Run: headless pygame with SDL's dummy video driver; simulated clock (each Clock.tick advances the game by its frame time, no real sleeping); random seed 0; keys injected as events and as key.get_pressed() state; no mouse input.
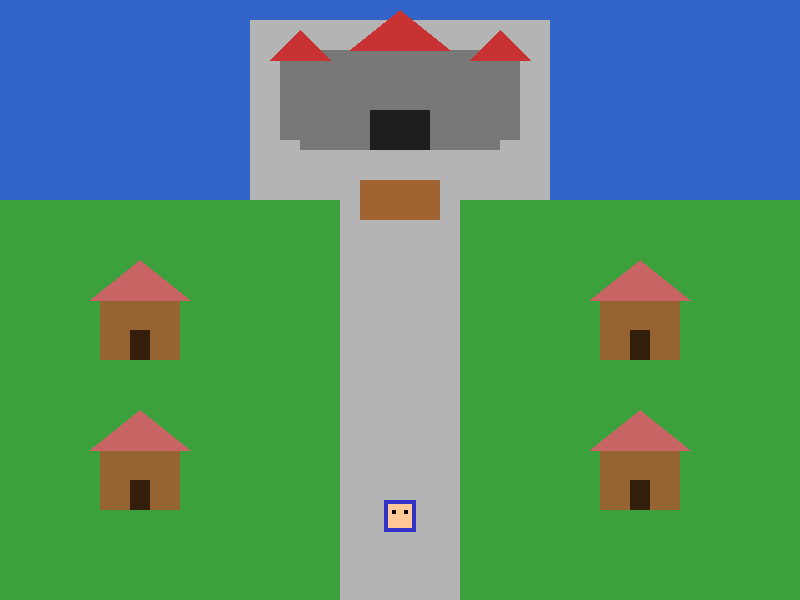
Frame 1 of 4 · flips 1–60 · no input
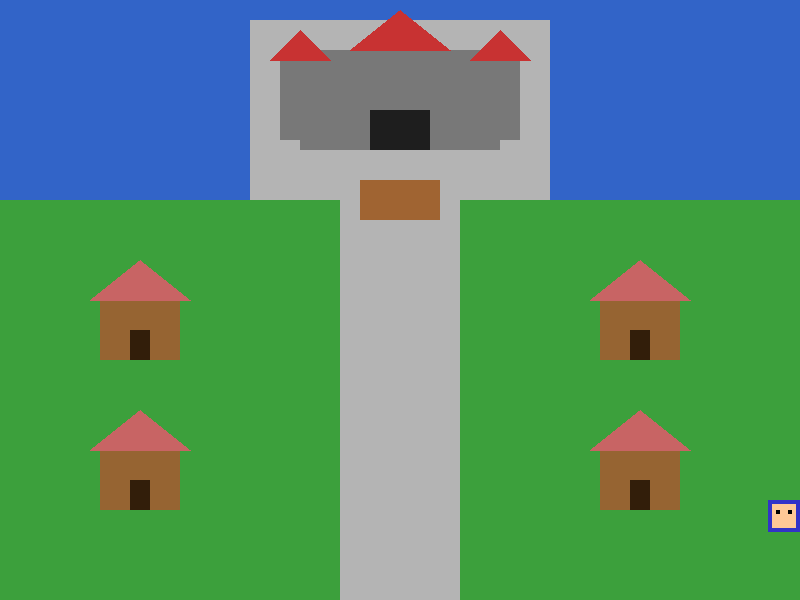
Frame 2 of 4 · flips 61–180 · tapped SPACE, RETURN · held RIGHT (→), D
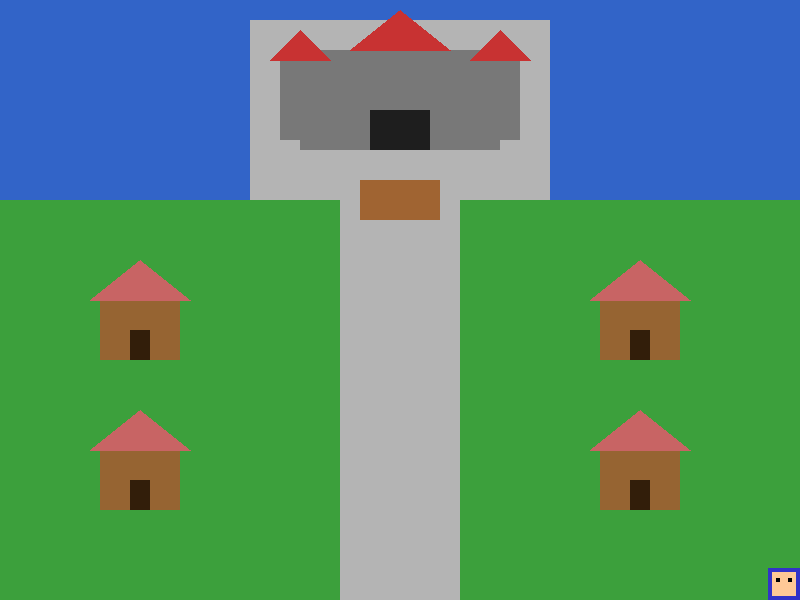
Frame 3 of 4 · flips 181–300 · held DOWN (↓), S
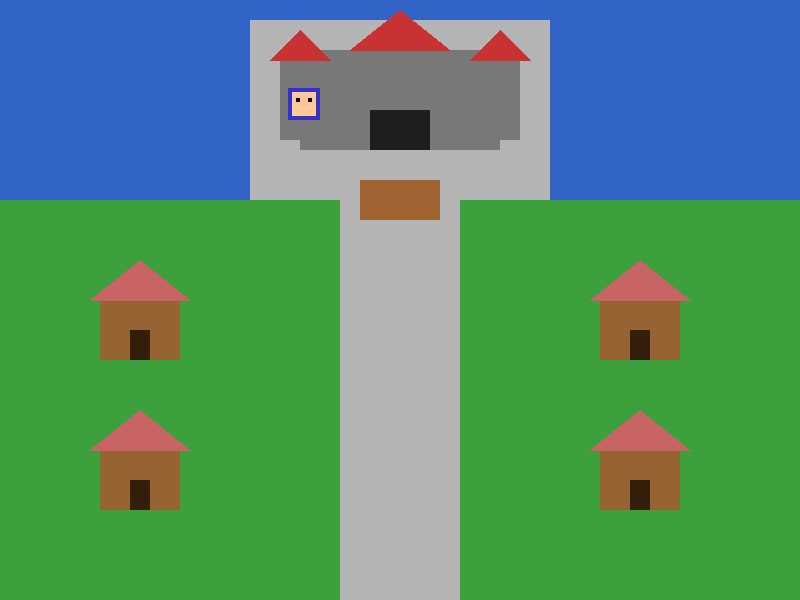
Frame 4 of 4 · flips 301–420 · held LEFT (←), A, UP (↑), W

The pygame program that drew these frames:

import pygame as pg
import os
import sys

# --- 資料の必須要件: 実行ディレクトリの固定 ---
os.chdir(os.path.dirname(os.path.abspath(__file__)))

# --- 定数定義 ---
SCREEN_WIDTH = 800
SCREEN_HEIGHT = 600
GRID_SIZE = 32
FPS = 60

# 色定義
COLOR_GRASS = (60, 160, 60)      # 草原
COLOR_ROAD = (180, 180, 180)     # 道（石畳）
COLOR_WATER = (50, 100, 200)     # お堀
COLOR_WALL = (120, 120, 120)     # 城壁
COLOR_ROOF = (200, 50, 50)       # 屋根
COLOR_HOUSE = (150, 100, 50)     # 民家
COLOR_HERO = (50, 50, 200)       # 勇者
COLOR_WHITE = (255, 255, 255)
COLOR_BLACK = (0, 0, 0)

class Player(pg.sprite.Sprite):
    """
    主人公キャラクタークラス
    """
    def __init__(self, x: int, y: int):
        super().__init__()
        # ドット絵風勇者を生成
        self.image = pg.Surface((GRID_SIZE, GRID_SIZE))
        self.image.fill(COLOR_HERO)
        # 顔
        pg.draw.rect(self.image, (255, 200, 150), (4, 4, 24, 24))
        # 目
        pg.draw.rect(self.image, COLOR_BLACK, (8, 10, 4, 4))
        pg.draw.rect(self.image, COLOR_BLACK, (20, 10, 4, 4))
        
        self.rect = self.image.get_rect()
        self.rect.topleft = (x, y)
        self.speed = 4

    def update(self, keys):
        # 移動処理
        dx = 0
        dy = 0
        if keys[pg.K_LEFT]:  dx = -self.speed
        if keys[pg.K_RIGHT]: dx = self.speed
        if keys[pg.K_UP]:    dy = -self.speed
        if keys[pg.K_DOWN]:  dy = self.speed

        self.rect.x += dx
        self.rect.y += dy

        # 画面外にはみ出さない処理
        self.rect.clamp_ip(pg.display.get_surface().get_rect())

class Game:
    """
    ゲーム全体管理クラス
    """
    def __init__(self):
        pg.init()
        pg.mixer.init()
        self.screen = pg.display.set_mode((SCREEN_WIDTH, SCREEN_HEIGHT))
        pg.display.set_caption("工科クエスト - 始まりの城下町")
        self.clock = pg.time.Clock()
        self.running = True

        # マップ（背景）の作成
        self.bg_image = self.create_castle_town_map()

        # プレイヤー配置（画面下の中央＝町の入り口付近）
        self.player = Player(SCREEN_WIDTH // 2 - 16, SCREEN_HEIGHT - 100)
        self.all_sprites = pg.sprite.Group(self.player)

    def create_castle_town_map(self) -> pg.Surface:
        """
        お城と城下町の背景画像を生成して返す関数
        外部ファイルを使わず、描画コマンドでRPG風マップを作る
        """
        surface = pg.Surface((SCREEN_WIDTH, SCREEN_HEIGHT))
        
        # 1. 全体を草原で塗りつぶし
        surface.fill(COLOR_GRASS)

        # 2. 中央の道（石畳）を描く
        road_width = 120
        center_x = SCREEN_WIDTH // 2
        pg.draw.rect(surface, COLOR_ROAD, (center_x - road_width//2, 200, road_width, SCREEN_HEIGHT - 200))

        # 3. お城エリア（上部）
        # お堀
        pg.draw.rect(surface, COLOR_WATER, (0, 0, SCREEN_WIDTH, 200))
        # 城の土台（地面）
        castle_ground_rect = (center_x - 150, 20, 300, 180)
        pg.draw.rect(surface, COLOR_ROAD, castle_ground_rect)
        # 橋
        pg.draw.rect(surface, (160, 100, 50), (center_x - 40, 180, 80, 40)) # 木の橋

        # --- お城の建物 ---
        # 城壁
        pg.draw.rect(surface, COLOR_WALL, (center_x - 100, 50, 200, 100))
        # 門（黒い部分）
        pg.draw.rect(surface, (30, 30, 30), (center_x - 30, 110, 60, 40))
        # 屋根（3つの塔）
        # 中央の塔
        pg.draw.polygon(surface, COLOR_ROOF, [(center_x - 50, 50), (center_x + 50, 50), (center_x, 10)])
        # 左の塔
        pg.draw.rect(surface, COLOR_WALL, (center_x - 120, 60, 40, 80))
        pg.draw.polygon(surface, COLOR_ROOF, [(center_x - 130, 60), (center_x - 70, 60), (center_x - 100, 30)])
        # 右の塔
        pg.draw.rect(surface, COLOR_WALL, (center_x + 80, 60, 40, 80))
        pg.draw.polygon(surface, COLOR_ROOF, [(center_x + 70, 60), (center_x + 130, 60), (center_x + 100, 30)])

        # 4. 城下町の民家（左右に配置）
        house_positions = [
            (100, 300), (100, 450), # 左側の家
            (600, 300), (600, 450)  # 右側の家
        ]
        
        for hx, hy in house_positions:
            # 家の壁
            pg.draw.rect(surface, COLOR_HOUSE, (hx, hy, 80, 60))
            # 家のドア
            pg.draw.rect(surface, (50, 30, 10), (hx + 30, hy + 30, 20, 30))
            # 家の屋根
            pg.draw.polygon(surface, (200, 100, 100), [(hx - 10, hy), (hx + 90, hy), (hx + 40, hy - 40)])

        return surface

    def handle_events(self):
        for event in pg.event.get():
            if event.type == pg.QUIT:
                self.running = False

    def update(self):
        keys = pg.key.get_pressed()
        self.player.update(keys)

    def draw(self):
        self.screen.blit(self.bg_image, (0, 0))
        self.all_sprites.draw(self.screen)
        pg.display.flip()

    def run(self):
        while self.running:
            self.handle_events()
            self.update()
            self.draw()
            self.clock.tick(FPS)
        pg.quit()
        sys.exit()

if __name__ == "__main__":
    game = Game()
    game.run()
